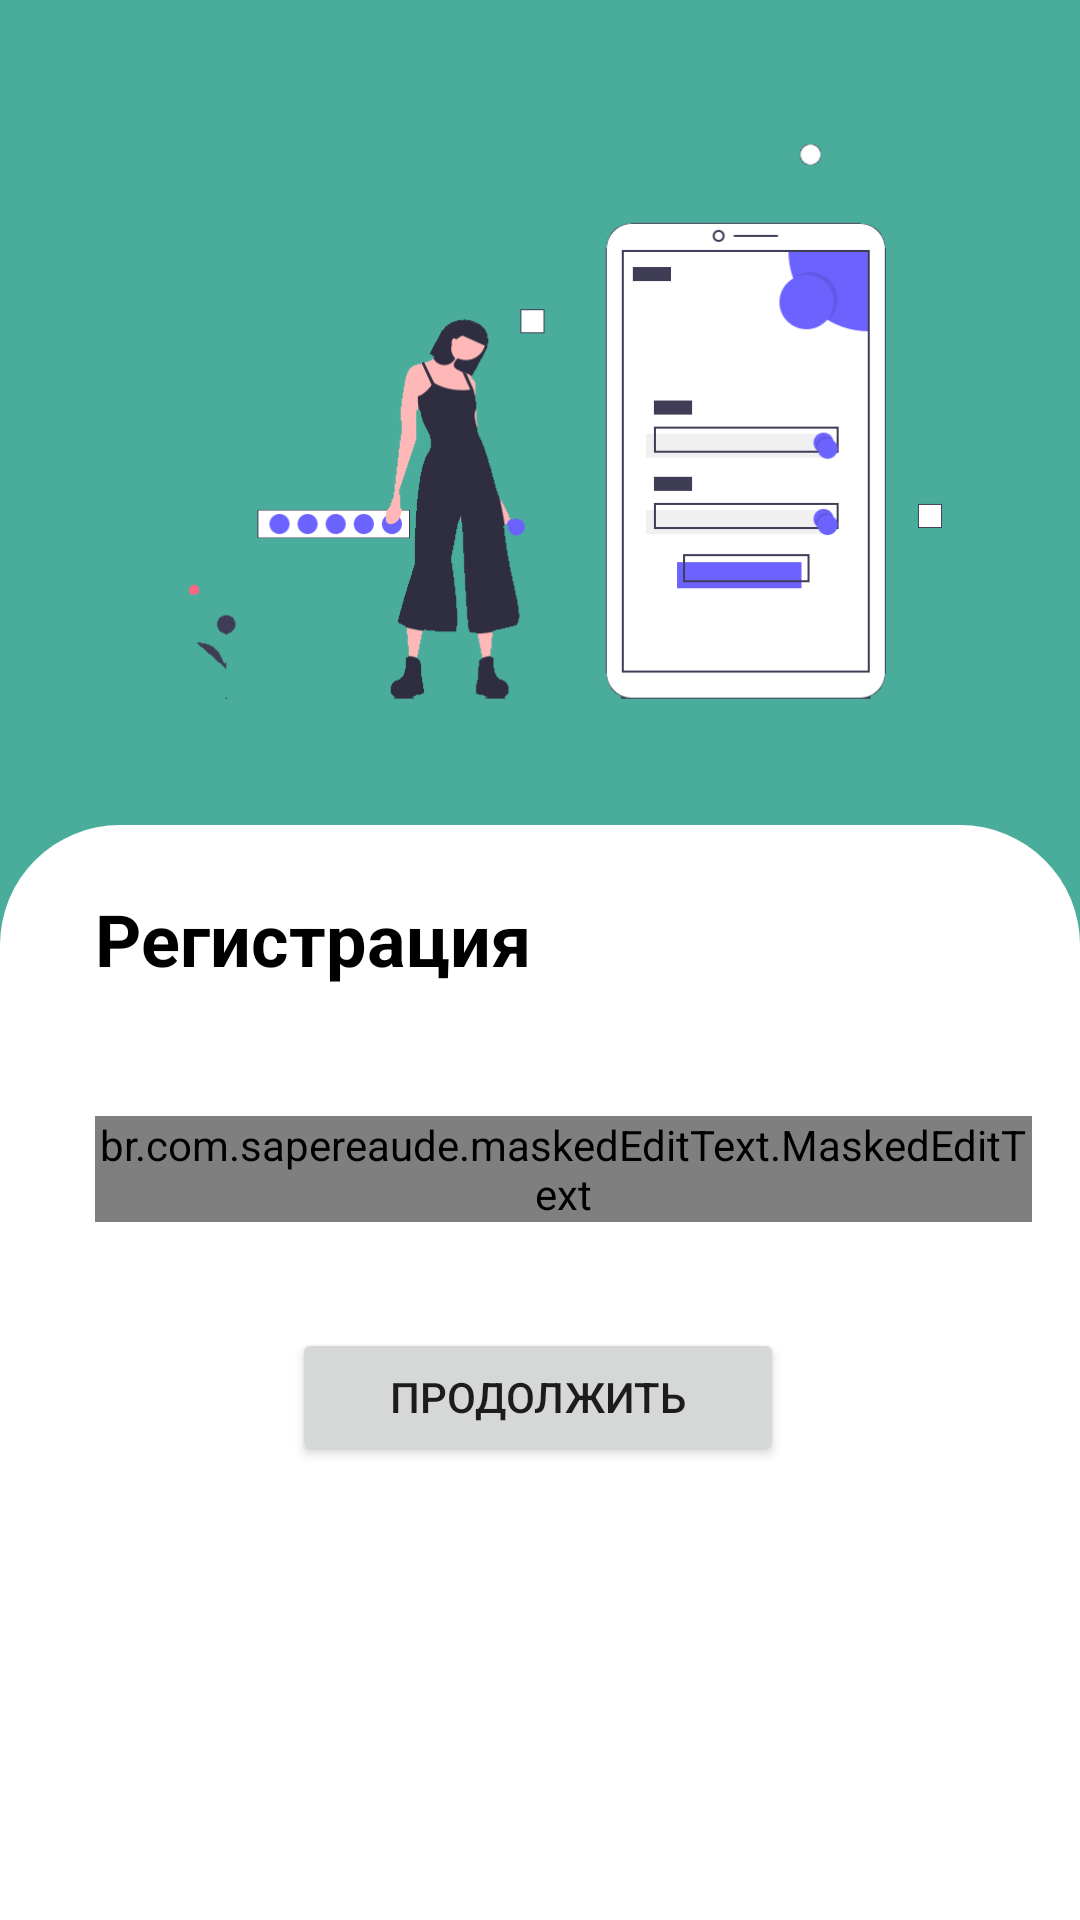

Layout XML and referenced resources for this Android screen:
<!-- AndroidManifest.xml: application theme AppTheme -->
<!-- res/layout/activity_sign_up.xml -->
<?xml version="1.0" encoding="utf-8"?>
<androidx.constraintlayout.widget.ConstraintLayout xmlns:android="http://schemas.android.com/apk/res/android"
    xmlns:app="http://schemas.android.com/apk/res-auto"
    xmlns:tools="http://schemas.android.com/tools"
    android:layout_width="match_parent"
    android:layout_height="match_parent"
    xmlns:mask="http://schemas.android.com/apk/res-auto"
    android:background="@color/colorPrimary"
    tools:context=".activities.SignUpActivity">

    <androidx.constraintlayout.widget.ConstraintLayout
        android:id="@+id/constraintLayout4"
        android:layout_width="match_parent"
        android:layout_height="0dp"
        android:background="@drawable/white_box"
        app:layout_constraintBottom_toBottomOf="parent"
        app:layout_constraintEnd_toEndOf="parent"
        app:layout_constraintHorizontal_bias="0.0"
        app:layout_constraintStart_toStartOf="parent"
        app:layout_constraintTop_toBottomOf="@+id/imageView3">

        <com.google.android.material.textfield.TextInputLayout
            android:id="@+id/outlinedTextField"
            style="@style/Widget.MaterialComponents.TextInputLayout.OutlinedBox"
            android:layout_width="0dp"
            android:layout_height="wrap_content"
            android:layout_marginEnd="16dp"
            android:layout_marginRight="16dp"
            android:hint="Тел. номер"
            app:layout_constraintBottom_toBottomOf="parent"
            app:layout_constraintEnd_toEndOf="parent"
            app:layout_constraintHorizontal_bias="0.0"
            app:layout_constraintStart_toStartOf="@+id/textView"
            app:layout_constraintTop_toTopOf="parent"
            app:layout_constraintVertical_bias="0.294">
            <br.com.sapereaude.maskedEditText.MaskedEditText
                android:id="@+id/editPhoneNumber"
                android:layout_width="match_parent"
                android:layout_height="wrap_content"
                android:inputType="phone"
                android:typeface="monospace"
                mask:allowed_chars="1234567890"
                app:mask="+7(###)###-##-##"
                app:keep_hint="true"
                android:textColor="@color/colorBlack"
                />
        </com.google.android.material.textfield.TextInputLayout>

        <TextView
            android:id="@+id/textView"
            android:layout_width="wrap_content"
            android:layout_height="wrap_content"
            android:layout_marginStart="24dp"
            android:layout_marginLeft="24dp"
            android:layout_marginBottom="43dp"
            android:text="Регистрация"
            android:textColor="@color/colorBlack"
            android:textSize="24sp"
            android:textStyle="bold"
            app:layout_constraintBottom_toTopOf="@+id/outlinedTextField"
            app:layout_constraintEnd_toEndOf="parent"
            app:layout_constraintHorizontal_bias="0.041"
            app:layout_constraintStart_toStartOf="parent"
            app:layout_constraintTop_toTopOf="parent"
            app:layout_constraintVertical_bias="1.0" />

        <Button
            android:id="@+id/button2"
            android:layout_width="164dp"
            android:layout_height="46dp"
            android:onClick="onSignUp"
            android:text="Продолжить"
            app:layout_constraintBottom_toBottomOf="parent"
            app:layout_constraintEnd_toEndOf="parent"
            app:layout_constraintHorizontal_bias="0.497"
            app:layout_constraintStart_toStartOf="parent"
            app:layout_constraintTop_toBottomOf="@+id/outlinedTextField"
            app:layout_constraintVertical_bias="0.19" />

        <TextView
            android:id="@+id/sign_up_error"
            android:layout_width="wrap_content"
            android:layout_height="wrap_content"
            android:layout_marginStart="32dp"
            android:layout_marginLeft="32dp"
            android:layout_marginTop="24dp"
            android:text="Error"
            android:visibility="invisible"
            android:textColor="@android:color/holo_red_dark"
            app:layout_constraintStart_toStartOf="parent"
            app:layout_constraintTop_toBottomOf="@+id/button2" />

    </androidx.constraintlayout.widget.ConstraintLayout>

    <ImageView
        android:id="@+id/imageView3"
        android:layout_width="match_parent"
        android:layout_height="260dp"
        android:layout_marginStart="1dp"
        android:layout_marginLeft="1dp"
        android:layout_marginEnd="1dp"
        android:layout_marginRight="1dp"
        android:layout_marginBottom="15dp"
        app:layout_constraintBottom_toTopOf="@+id/constraintLayout4"
        app:layout_constraintEnd_toEndOf="parent"
        app:layout_constraintHorizontal_bias="1.0"
        app:layout_constraintStart_toStartOf="parent"
        app:layout_constraintTop_toTopOf="parent"
        app:srcCompat="@drawable/undraw_mobile_login_ikmv" />

</androidx.constraintlayout.widget.ConstraintLayout>
<!-- resources referenced by this layout -->
<resources>
  <color name="colorBlack">#000000</color>
  <color name="colorPrimary">#4AAD9B</color>
  <!-- drawable undraw_mobile_login_ikmv: png bitmap (drawable, 19541 bytes) -->
  <!-- drawable white_box (drawable) -->
  <?xml version="1.0" encoding="utf-8"?>
  <shape xmlns:android="http://schemas.android.com/apk/res/android"
      android:shape="rectangle">
      <solid android:color="@color/colorWhite" />
      <corners android:topRightRadius="40dp" android:topLeftRadius="40dp" />
  </shape>
  <style name="AppTheme" parent="Theme.MaterialComponents.Light.NoActionBar">
          
          <item name="colorPrimary">@color/colorPrimary</item>
          <item name="colorPrimaryDark">@color/colorPrimaryDark</item>
          <item name="colorAccent">@color/colorBlack</item>
      </style>
  <color name="colorWhite">#FFFFFF</color>
  <color name="colorPrimaryDark">#15806C</color>
</resources>
